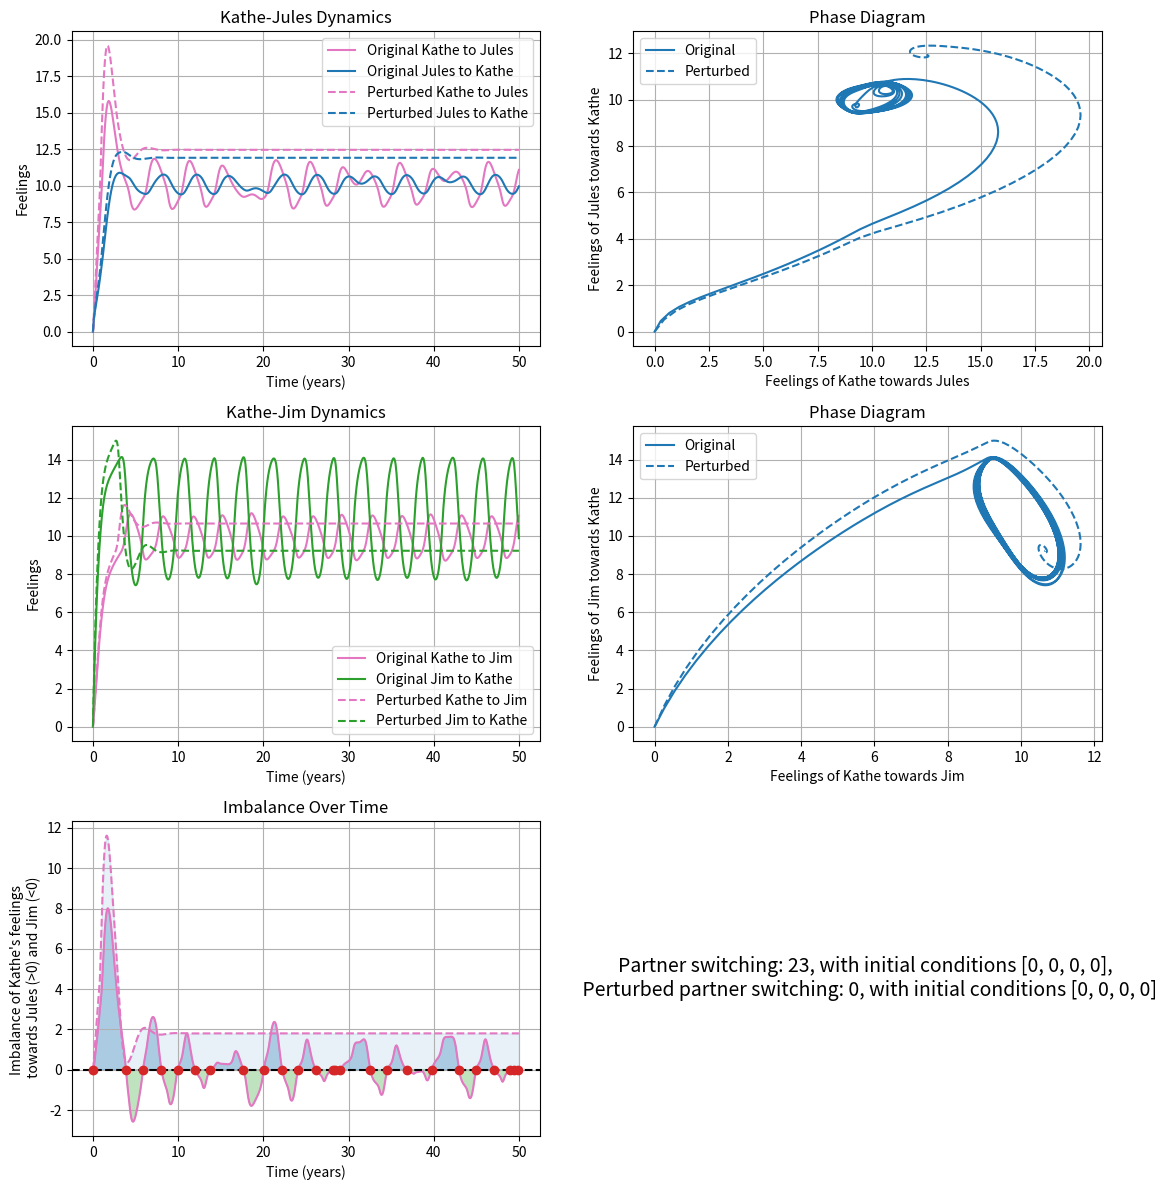

The matplotlib source for this figure:
import numpy as np
import matplotlib.pyplot as plt
from scipy.integrate import odeint

# Names for the central partner and the two lovers
central_partner = "Kathe"
lover1 = "Jules"
lover2 = "Jim"

# Kathe's reaction function to love from Jules
def RL12(x21, tauI12, sigmaL12, sigmaI12, beta12):
    if x21 >= tauI12:
        return beta12 * x21 / (1 + x21/sigmaL12) * (1 - ((x21 - tauI12) / sigmaI12)**2) / (1 + ((x21 - tauI12) / sigmaI12)**2)
    else:
        return beta12 * x21 / (1 + x21/sigmaL12)

# Synergism function of Kathe (j=2,3)
def S(x1j, tau_S, sigmaS, s):
    if x1j >= tau_S:
        return s*((x1j - tau_S) / sigmaS)**2 / (1 + ((x1j - tau_S) / sigmaS)**2)
    else:
        return 0

# Platonicity function as defined by Jules
def P(x21, tauP, p, sigmaP):
    if x21 >= tauP:
        return p*((x21 - tauP) / sigmaP)**2 / (1 + ((x21 - tauP) / sigmaP)**2)
    else:
        return 0

# Jim's reaction function to love from Kathe
def RL31(x13, tauI31, beta31, sigmaL31, sigmaI31):
    if x13 >= tauI31:
        return beta31 * x13 / (1 + x13/sigmaL31) * (1 - ((x13 - tauI31) / sigmaI31)**2) / (1 + ((x13 - tauI31) / sigmaI31)**2)
    else:
        return beta31 * x13 / (1 + x13/sigmaL31)

def love_dynamics(y, t, params):
    x12, x13, x21, x31 = y
    alpha1, alpha2, alpha3, beta21, beta12, beta13, beta31, gamma1, gamma2, gamma3, epsilon, delta, A1, A2, A3, tauI12, sigmaL12, sigmaI12, tau_S, sigmaS, tauP, p, sigmaP, tauI31, sigmaL31, sigmaI31, s = params

    dx12dt = -alpha1 * np.exp(epsilon * (x13 - x12)) * x12 + RL12(x21, tauI12, sigmaL12, sigmaI12, beta12) + (1 + S(x12, tau_S, sigmaS, s)) * gamma1 * A2
    dx13dt = -alpha1 * np.exp(epsilon * (x12 - x13)) * x13 + beta13 * x31 + (1 + S(x13, tau_S, sigmaS, s)) * gamma1 * A3
    dx21dt = -alpha2 * x21 + beta21 * x12 * np.exp(delta * (x13 - x12)) + (1 - P(x21, tauP, p, sigmaP)) * gamma2 * A1
    dx31dt = -alpha3 * x31 + RL31(x13, tauI31, beta31, sigmaL31, sigmaI31) * np.exp(delta * (x13 - x12)) + gamma3 * A1

    return [dx12dt, dx13dt, dx21dt, dx31dt]

# Parameters w/ extensive comments
params = [
    2,    # alpha1: forgetting coefficient for Kathe (years^-1)
    1,    # alpha2: forgetting coefficient for Jules (years^-1)
    2,    # alpha3: forgetting coefficient for Jim (years^-1)
    1,    # beta21: reaction coefficient to love for Jules to Kathe's love(years^-1)
    8,    # beta12: reaction coefficient to love for Kathe to Jules love (years^-1)
    1,    # beta13: reaction coefficient to love for Kathe to Jim's love (years^-1)
    2,    # beta31: reaction coefficient to love for Jim to Kathe's love (years^-1)
    1,    # gamma1: reaction coefficient to appeal for Kathe (years^-1)
    0.5,  # gamma2: reaction coefficient to appeal for Jules (years^-1)
    1,    # gamma3: reaction coefficient to appeal for Jim (years^-1)
    0.0062,   # epsilon: sensitivity of reaction to love for Kathe (coupling constant)
    0.0285,    # delta: sensitivity of reaction to love for Jules and Jim (coupling constant)
    20,   # A1: appeal of Kathe (dimensionless)
    4,    # A2: appeal of Jules (dimensionless)
    5,    # A3: appeal of Jim (dimensionless)
    2.5,  # tauI12: insecurity threshold for Kathe's reaction to Jules' love
    10,   # sigmaL12: sensitivity of reaction to love for Kathe to Jules
    10.5, # sigmaI12: sensitivity of insecurity for Kathe to Jules
    9,    # tau_S: synergism threshold for Kathe
    1,    # sigmaS: sensitivity of synergism for Kathe
    0,    # tauP: platonicity threshold for Jules
    1,    # p: maximum platonicity for Jules
    1,    # sigmaP: sensitivity of platonicity for Jules
    9,    # tauI31: insecurity threshold for Jim's reaction to love
    10,   # sigmaL31: sensitivity of reaction to love for Jim
    1,    # sigmaI31: sensitivity of insecurity for Jim
    2,    # s: synergism coefficient for Kathe
]

def perturb_initial_conditions(initial_conditions, perturbations):
    """
    Perturb specified initial conditions.
    
    :param initial_conditions: List of initial conditions.
    :param perturbations: Dictionary with index as key and perturbation strength as value.
    :return: Perturbed initial conditions.
    """
    perturbed_conditions = initial_conditions.copy()
    for index, strength in perturbations.items():
        perturbed_conditions[index] += strength * perturbed_conditions[index]
    return perturbed_conditions


def perturb_parameters(params, perturbations):
    """
    Perturb specified parameters.
    
    :param params: List of parameters.
    :param perturbations: Dictionary with index as key and perturbation strength as value.
    :return: Perturbed parameters.
    """
    perturbed_params = params.copy()
    for index, strength in perturbations.items():
        perturbed_params[index] += strength
    return perturbed_params




def plot_love_dynamics(t, solution, perturbed_solution):
    fig, axs = plt.subplots(3, 2, figsize=(12, 12))
    x12, x13, x21, x31 = solution.T
    px12, px13, px21, px31 = perturbed_solution.T

    # Dynamics between central partner and lover1
    axs[0, 0].plot(t, x12, label=f'Original {central_partner} to {lover1}', color='tab:pink')
    axs[0, 0].plot(t, x21, label=f'Original {lover1} to {central_partner}', color='tab:blue')
    axs[0, 0].plot(t, px12, '--', label=f'Perturbed {central_partner} to {lover1}', color='tab:pink')
    axs[0, 0].plot(t, px21, '--', label=f'Perturbed {lover1} to {central_partner}', color='tab:blue')
    axs[0, 0].set_xlabel('Time (years)')
    axs[0, 0].set_ylabel('Feelings')
    axs[0, 0].set_title(f'{central_partner}-{lover1} Dynamics')
    axs[0, 0].legend()
    axs[0, 0].grid(True)

    # Phase diagram between central partner and lover1
    axs[0, 1].plot(x12, x21, label='Original', color='tab:blue')
    axs[0, 1].plot(px12, px21, '--', label='Perturbed', color='tab:blue')
    axs[0, 1].set_xlabel(f'Feelings of {central_partner} towards {lover1}')
    axs[0, 1].set_ylabel(f'Feelings of {lover1} towards {central_partner}')
    axs[0, 1].set_title('Phase Diagram')
    axs[0, 1].legend()
    axs[0, 1].grid(True)

    # Dynamics between central partner and lover2
    axs[1, 0].plot(t, x13, label=f'Original {central_partner} to {lover2}', color='tab:pink')
    axs[1, 0].plot(t, x31, label=f'Original {lover2} to {central_partner}', color='tab:green')
    axs[1, 0].plot(t, px13, '--', label=f'Perturbed {central_partner} to {lover2}', color='tab:pink')
    axs[1, 0].plot(t, px31, '--', label=f'Perturbed {lover2} to {central_partner}', color='tab:green')
    axs[1, 0].set_xlabel('Time (years)')
    axs[1, 0].set_ylabel('Feelings')
    axs[1, 0].set_title(f'{central_partner}-{lover2} Dynamics')
    axs[1, 0].legend()
    axs[1, 0].grid(True)

    # Phase diagram between central partner and lover2
    axs[1, 1].plot(x13, x31, label='Original', color='tab:blue')
    axs[1, 1].plot(px13, px31, '--', label='Perturbed', color='tab:blue')
    axs[1, 1].set_xlabel(f'Feelings of {central_partner} towards {lover2}')
    axs[1, 1].set_ylabel(f'Feelings of {lover2} towards {central_partner}')
    axs[1, 1].set_title('Phase Diagram')
    axs[1, 1].legend()
    axs[1, 1].grid(True)

    # Imbalance plot
    imbalance = x12 - x13
    perturbed_imbalance = px12 - px13
    zero_crossings = np.where(np.diff(np.sign(imbalance)))[0]
    zero_crossings_perturbed = np.where(np.diff(np.sign(perturbed_imbalance)))[0]
    times_of_zero_crossings = t[zero_crossings] + \
                            (t[zero_crossings + 1] - t[zero_crossings]) * \
                            (0 - imbalance[zero_crossings]) / \
                            (imbalance[zero_crossings + 1] - imbalance[zero_crossings])
    times_of_zero_crossings_perturbed = t[zero_crossings_perturbed] + \
                            (t[zero_crossings_perturbed + 1] - t[zero_crossings_perturbed]) * \
                            (0 - perturbed_imbalance[zero_crossings_perturbed]) / \
                            (perturbed_imbalance[zero_crossings_perturbed + 1] - perturbed_imbalance[zero_crossings_perturbed])

    axs[2, 0].plot(t, imbalance, color='tab:pink')
    axs[2, 0].plot(t, perturbed_imbalance, '--', color='tab:pink')
    axs[2, 0].scatter(times_of_zero_crossings, np.zeros_like(times_of_zero_crossings), color='tab:red', zorder=5)
    axs[2, 0].scatter(times_of_zero_crossings_perturbed, np.zeros_like(times_of_zero_crossings_perturbed), color='tab:red', alpha=0.3, zorder=5)
    axs[2, 0].fill_between(t, imbalance, where=(imbalance > 0), color='tab:blue', alpha=0.3)
    axs[2, 0].fill_between(t, imbalance, where=(imbalance < 0), color='tab:green', alpha=0.3)
    axs[2, 0].fill_between(t, perturbed_imbalance, where=(perturbed_imbalance > 0), color='tab:blue', alpha=0.1)
    axs[2, 0].fill_between(t, perturbed_imbalance, where=(perturbed_imbalance < 0), color='tab:green', alpha=0.1)
    axs[2, 0].axhline(y=0, color='black', linestyle='--')
    axs[2, 0].set_xlabel('Time (years)')
    axs[2, 0].set_ylabel(f'Imbalance of {central_partner}\'s feelings \n towards {lover1} (>0) and {lover2} (<0)')
    axs[2, 0].set_title('Imbalance Over Time')
    axs[2, 0].grid(True)

    number_of_zeros = max(len(times_of_zero_crossings) - 2, 0)
    number_of_zeros_perturbed = max(len(times_of_zero_crossings_perturbed) - 2, 0)
    axs[2, 1].text(0.5, 0.5, f'Partner switching: {number_of_zeros}, with initial conditions {initial_conditions}, \n Perturbed partner switching: {number_of_zeros_perturbed}, with initial conditions {perturbed_initial_conditions}',
                   horizontalalignment='center',
                   verticalalignment='center',
                   fontsize=14,
                   transform=axs[2, 1].transAxes)
    axs[2, 1].axis('off')

    fig.tight_layout()
    plt.show()

    
if __name__ == '__main__':
    t = np.linspace(0, 50, 1000)

    # Original dynamics
    initial_conditions = [0, 0, 0, 0]
    solution_original = odeint(love_dynamics, initial_conditions, t, args=(params,))

    # Perturbed dynamics
    initial_perturbations = {0: 0, 1: 0, 2: 0, 3: 0}
    parameter_perturbations = {0: 0,    # alpha1: forgetting coefficient for Kathe (years^-1)
                               1: 0,    # alpha2: forgetting coefficient for Jules (years^-1)
                               2: 0,    # alpha3: forgetting coefficient for Jim (years^-1)
                               3: 0,    # beta21: reaction coefficient to love for Jules to Kathe's love(years^-1)
                               4: 0,    # beta12: reaction coefficient to love for Kathe to Jules love (years^-1)
                               5: 0,    # beta13: reaction coefficient to love for Kathe to Jim's love (years^-1)
                               6: 0,    # beta31: reaction coefficient to love for Jim to Kathe's love (years^-1)
                               7: 0,    # gamma1: reaction coefficient to appeal for Kathe (years^-1)
                               8: 0,    # gamma2: reaction coefficient to appeal for Jules (years^-1)
                               9: 0,    # gamma3: reaction coefficient to appeal for Jim (years^-1)
                               10: 0,   # epsilon: sensitivity of reaction to love for Kathe (coupling constant)
                               11: 0,   # delta: sensitivity of reaction to love for Jules and Jim (coupling constant)
                               12: 3,   # A1: appeal of Kathe (dimensionless)
                               13: 3,   # A2: appeal of Jules (dimensionless)
                               14: 0,   # A3: appeal of Jim (dimensionless)
                               15: 0,   # tauI12: insecurity threshold for Kathe's reaction to Jules' love
                               16: 0,   # sigmaL12: sensitivity of reaction to love for Kathe to Jules
                               17: 0,   # sigmaI12: sensitivity of insecurity for Kathe to Jules
                               18: 0,   # tau_S: synergism threshold for Kathe
                               19: 0,   # sigmaS: sensitivity of synergism for Kathe
                               20: 0,   # tauP: platonicity threshold for Jules
                               21: 0,   # p: maximum platonicity for Jules
                               22: 0,   # sigmaP: sensitivity of platonicity for Jules
                               23: 0,   # tauI31: insecurity threshold for Jim's reaction to love
                               24: 0,   # sigmaL31: sensitivity of reaction to love for Jim
                               25: 0    # sigmaI31: sensitivity of insecurity for Jim
                               }

    perturbed_initial_conditions = perturb_initial_conditions(initial_conditions, initial_perturbations)
    perturbed_params = perturb_parameters(params, parameter_perturbations)
    solution_perturbed = odeint(love_dynamics, perturbed_initial_conditions, t, args=(perturbed_params,))

    # Plotting
    plot_love_dynamics(t, solution_original, solution_perturbed)




